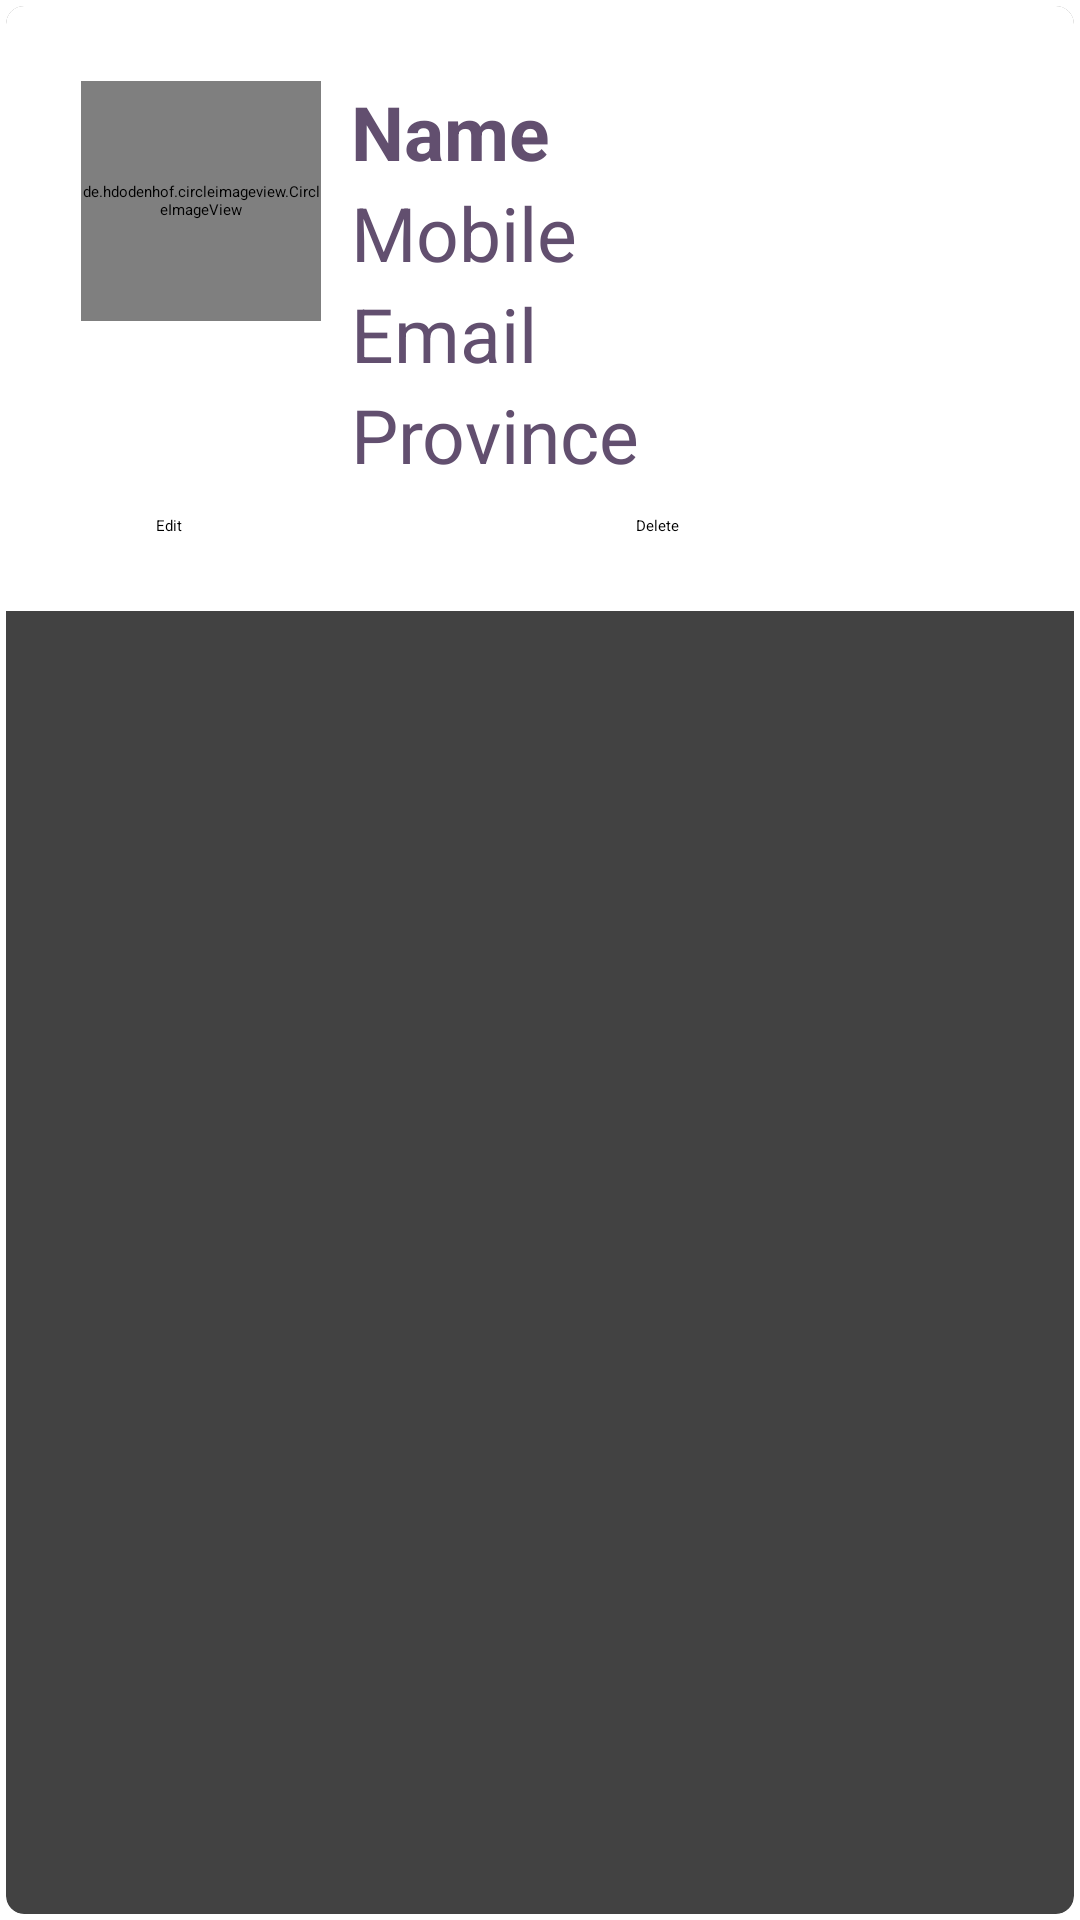

Here is an Android app screen rendered from its layout file. Give the layout XML and the strings, colors and styles it references.
<!-- AndroidManifest.xml: application theme Theme.Forum -->
<!-- res/layout/main_item.xml -->
<?xml version="1.0" encoding="utf-8"?>
<androidx.cardview.widget.CardView xmlns:android="http://schemas.android.com/apk/res/android"
    xmlns:app="http://schemas.android.com/apk/res-auto"
    android:layout_width="match_parent"
    android:layout_height="wrap_content"
    android:background="#624F6F"
    android:elevation="6dp"
    android:outlineAmbientShadowColor="#624F6F"
    android:outlineSpotShadowColor="#624F6F"
    app:cardCornerRadius="6dp"
    app:cardUseCompatPadding="true">

    <RelativeLayout
        android:layout_width="match_parent"
        android:layout_height="wrap_content"
        android:background="#FFFFFF"
        android:padding="25dp">

        <de.hdodenhof.circleimageview.CircleImageView
            android:id="@+id/img1"
            android:layout_width="80dp"
            android:layout_height="80dp"
            android:src="@mipmap/ic_launcher"
            app:civ_border_color="#624F6F"
            app:civ_border_width="2dp" />

        <TextView
            android:id="@+id/nametext"
            android:layout_width="match_parent"
            android:layout_height="wrap_content"
            android:layout_marginLeft="10dp"
            android:layout_toRightOf="@id/img1"
            android:text="Name"
            android:textColor="#624F6F"
            android:textSize="25sp"
            android:textStyle="bold" />

        <TextView
            android:id="@+id/mobiletext"
            android:layout_width="match_parent"
            android:layout_height="wrap_content"
            android:layout_below="@id/nametext"
            android:layout_marginLeft="10dp"
            android:layout_toRightOf="@id/img1"
            android:text="Mobile"
            android:textColor="#624F6F"
            android:textSize="25sp" />

        <TextView
            android:id="@+id/emailtext"
            android:layout_width="match_parent"
            android:layout_height="wrap_content"
            android:layout_below="@id/mobiletext"
            android:layout_marginLeft="10dp"
            android:layout_toRightOf="@id/img1"
            android:text="Email"
            android:textColor="#624F6F"
            android:textSize="25sp" />

        <TextView
            android:id="@+id/provincetext"
            android:layout_width="match_parent"
            android:layout_height="wrap_content"
            android:layout_below="@id/emailtext"
            android:layout_marginLeft="10dp"
            android:layout_toRightOf="@id/img1"
            android:text="Province"
            android:textColor="#624F6F"
            android:textSize="25sp" />

        <LinearLayout
            android:layout_width="match_parent"
            android:layout_height="wrap_content"
            android:layout_below="@id/provincetext"
            android:orientation="horizontal">


            <Button
                android:id="@+id/btnEdit"
                android:layout_width="140dp"
                android:layout_height="wrap_content"
                android:layout_marginTop="10dp"
                android:layout_marginLeft="25dp"
                android:layout_marginRight="10dp"
                android:text="Edit"
                app:backgroundTint="#892CC8"
                android:textAllCaps="false" />

            <Button
                android:id="@+id/btnDelete"
                android:layout_width="140dp"
                android:layout_height="wrap_content"
                android:layout_marginTop="10dp"
                android:layout_marginLeft="10dp"
                android:text="Delete"
                app:backgroundTint="#892CC8"
                android:textAllCaps="false" />


        </LinearLayout>

    </RelativeLayout>


</androidx.cardview.widget.CardView>
<!-- resources referenced by this layout -->
<resources>
  <style name="Theme.Forum" parent="Theme.AppCompat.NoActionBar">
          
          <item name="colorPrimary">@color/colorPrimary</item>
          <item name="colorPrimaryVariant">@color/colorPrimaryDark</item>
          <item name="colorOnPrimary">@color/white</item>
          
          <item name="colorSecondary">@color/purple</item>
          <item name="colorSecondaryVariant">@color/grey</item>
          <item name="colorOnSecondary">@color/black</item>
          
          <item name="android:statusBarColor" tools:targetApi="l">?attr/colorSecondary</item>
          
      </style>
  <color name="colorPrimary">#FFFFFF</color>
  <color name="colorPrimaryDark">#BDBDBD</color>
  <color name="white">#FFF</color>
  <color name="purple">#9349FF</color>
  <color name="grey">#666666</color>
  <color name="black">#000</color>
</resources>
